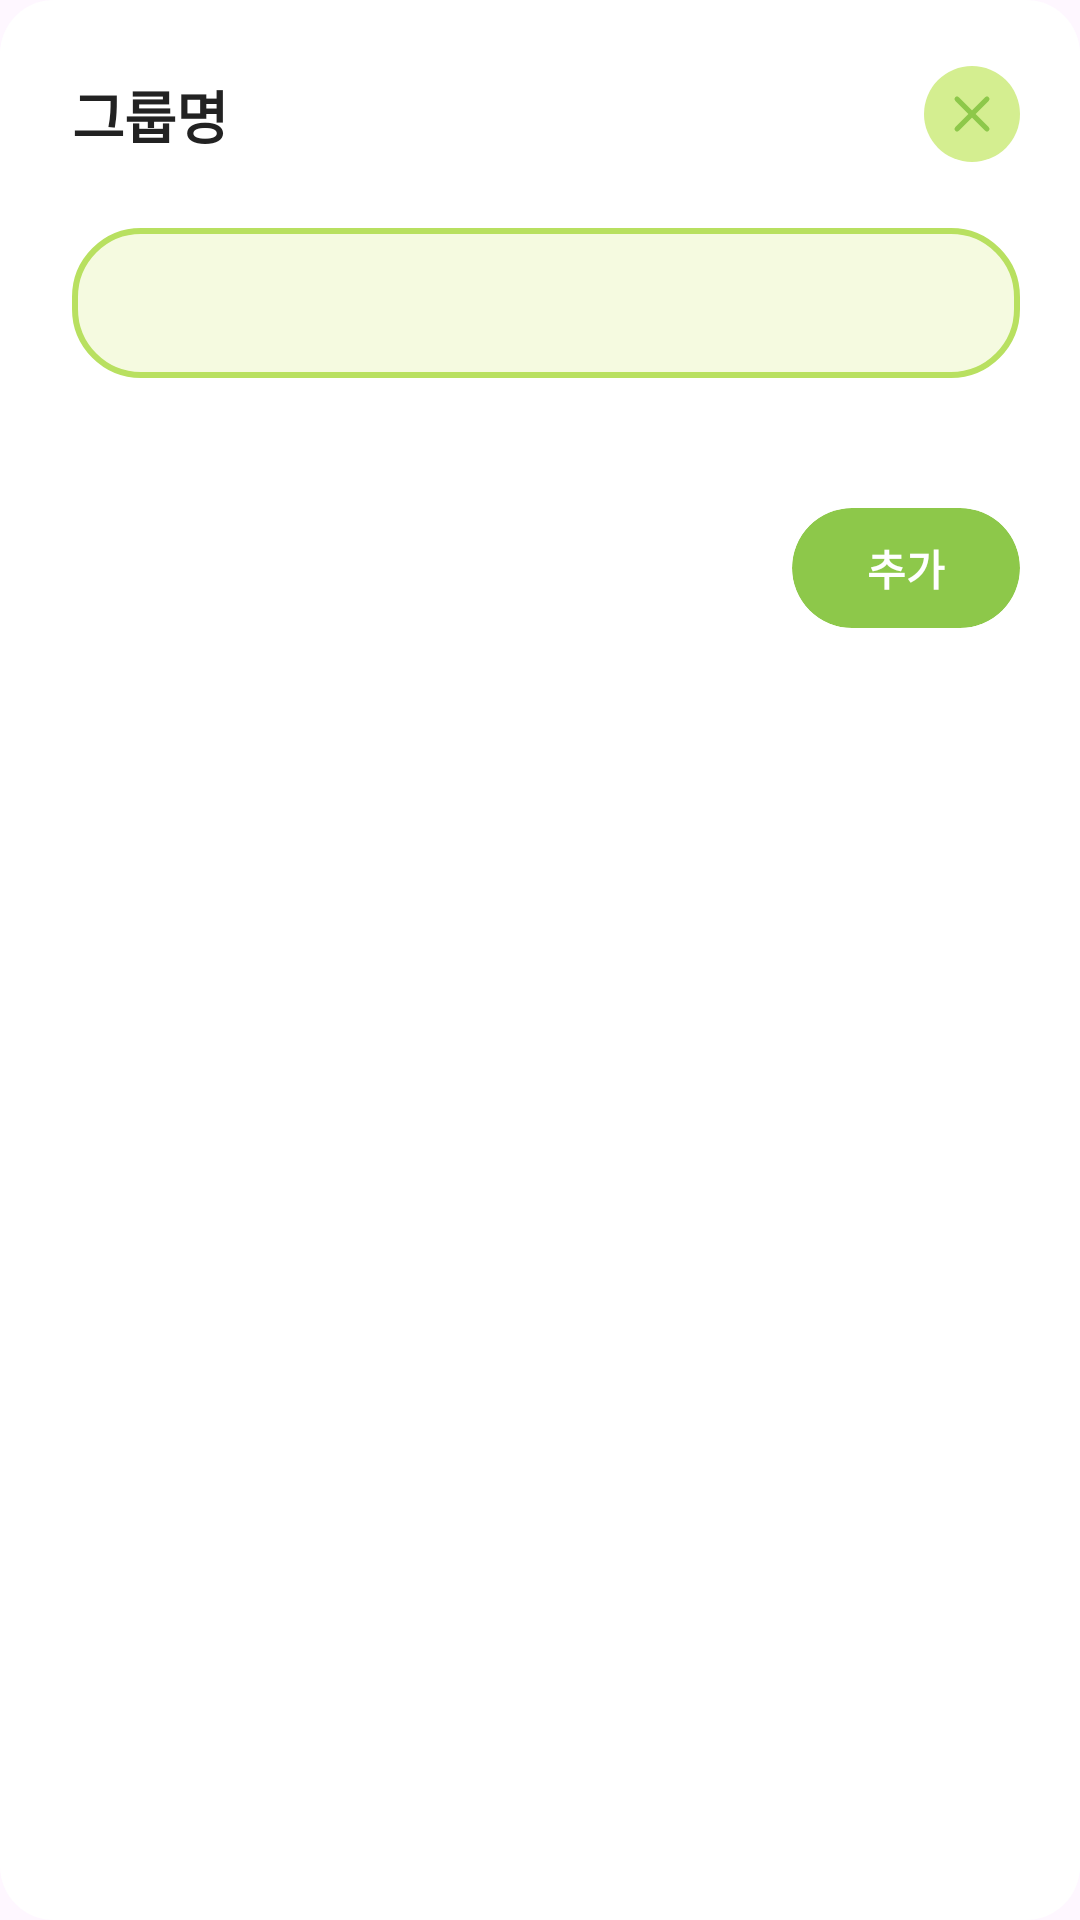

The Android layout XML behind this screen, and the referenced resources:
<!-- AndroidManifest.xml: application theme Theme.CreatorFlow -->
<!-- res/layout/dialog_group.xml -->
<?xml version="1.0" encoding="utf-8"?>
<LinearLayout xmlns:android="http://schemas.android.com/apk/res/android"
    xmlns:app="http://schemas.android.com/apk/res-auto"
    android:layout_width="320dp"
    android:layout_height="wrap_content"
    android:orientation="vertical"
    android:background="@drawable/dialog_card_bg"
    android:paddingStart="24dp"
    android:paddingEnd="20dp"
    android:paddingTop="22dp"
    android:paddingBottom="20dp">

    
    <LinearLayout
        android:layout_width="match_parent"
        android:layout_height="wrap_content"
        android:orientation="horizontal"
        android:gravity="center_vertical">

        <TextView
            android:layout_width="0dp"
            android:layout_height="wrap_content"
            android:layout_weight="1"
            android:text="그룹명"
            android:textColor="#222222"
            android:textSize="19sp"
            android:textStyle="bold" />

        <ImageView
            android:id="@+id/close_group_dialog"
            android:layout_width="32dp"
            android:layout_height="32dp"
            android:background="@drawable/dialog_close_button"
            android:padding="6dp"
            android:src="@drawable/ic_close"
            android:contentDescription="닫기"
            android:clickable="true"
            android:focusable="true" />
    </LinearLayout>

    
    <LinearLayout
        android:id="@+id/groupname_container_linear"
        android:layout_width="match_parent"
        android:layout_height="50dp"
        android:layout_marginTop="22dp"
        android:background="@drawable/dialog_group_bg"
        android:gravity="center_vertical">

        <EditText
            android:id="@+id/groupname_edit"
            android:layout_width="match_parent"
            android:layout_height="match_parent"
            android:layout_marginStart="16dp"
            android:layout_marginEnd="16dp"
            android:background="@android:color/transparent"
            android:ems="10"
            android:inputType="text"
            android:singleLine="true"
            android:maxLines="1"
            android:imeOptions="actionDone|flagNoExtractUi|flagNoFullscreen"
            android:textColor="#222222"
            android:textSize="16sp" />
    </LinearLayout>

    
    <TextView
        android:id="@+id/group_name_error_tv"
        android:layout_width="wrap_content"
        android:layout_height="wrap_content"
        android:layout_marginTop="8dp"
        android:textColor="#888888"
        android:textSize="13sp"
        android:visibility="invisible"
        android:text="이미 존재하는 이름입니다." />

    
    <androidx.cardview.widget.CardView
        android:id="@+id/add_group_btn"
        android:layout_width="76dp"
        android:layout_height="40dp"
        android:layout_gravity="end"
        android:layout_marginTop="16dp"
        app:cardBackgroundColor="#8DC84A"
        app:cardCornerRadius="20dp"
        app:cardElevation="0dp">

        <TextView
            android:layout_width="wrap_content"
            android:layout_height="wrap_content"
            android:layout_gravity="center"
            android:text="추가"
            android:textColor="#FFFFFF"
            android:textSize="14sp"
            android:textStyle="bold" />
    </androidx.cardview.widget.CardView>
</LinearLayout>
<!-- resources referenced by this layout -->
<resources>
  <!-- drawable dialog_card_bg (drawable) -->
  <?xml version="1.0" encoding="utf-8"?>
  <shape xmlns:android="http://schemas.android.com/apk/res/android"
      android:shape="rectangle">
      <solid android:color="#FFFFFF" />
      <corners android:radius="18dp" />
  </shape>
  <!-- drawable dialog_close_button (drawable) -->
  <?xml version="1.0" encoding="utf-8"?>
  <shape xmlns:android="http://schemas.android.com/apk/res/android"
      android:shape="oval">
      <solid android:color="#D4EE90" />
  </shape>
  <!-- drawable dialog_group_bg (drawable) -->
  <?xml version="1.0" encoding="utf-8"?>
  <shape xmlns:android="http://schemas.android.com/apk/res/android">
      <stroke
          android:color="#B8E060"
          android:width="2dp" />
      <corners android:radius="22dp" />
      <solid android:color="#F5FAE0" />
  </shape>
  <!-- drawable ic_close (drawable) -->
  <?xml version="1.0" encoding="utf-8"?>
  <vector xmlns:android="http://schemas.android.com/apk/res/android"
      android:width="24dp"
      android:height="24dp"
      android:viewportWidth="24"
      android:viewportHeight="24">
      <path
          android:strokeColor="#8DC84A"
          android:strokeWidth="2"
          android:strokeLineCap="round"
          android:fillColor="#00000000"
          android:pathData="M18,6 L6,18 M6,6 L18,18" />
  </vector>
  <style name="Theme.CreatorFlow" parent="Base.Theme.CreatorFlow" />
  <style name="Base.Theme.CreatorFlow" parent="Theme.Material3.DayNight.NoActionBar">
          
          
          <item name="android:statusBarColor">@android:color/transparent</item>
          <item name="android:windowLightStatusBar">true</item>
          <item name="android:windowSplashScreenBackground">@color/buttoncolor1</item>
      </style>
  <color name="buttoncolor1">#D4EE90</color>
</resources>
